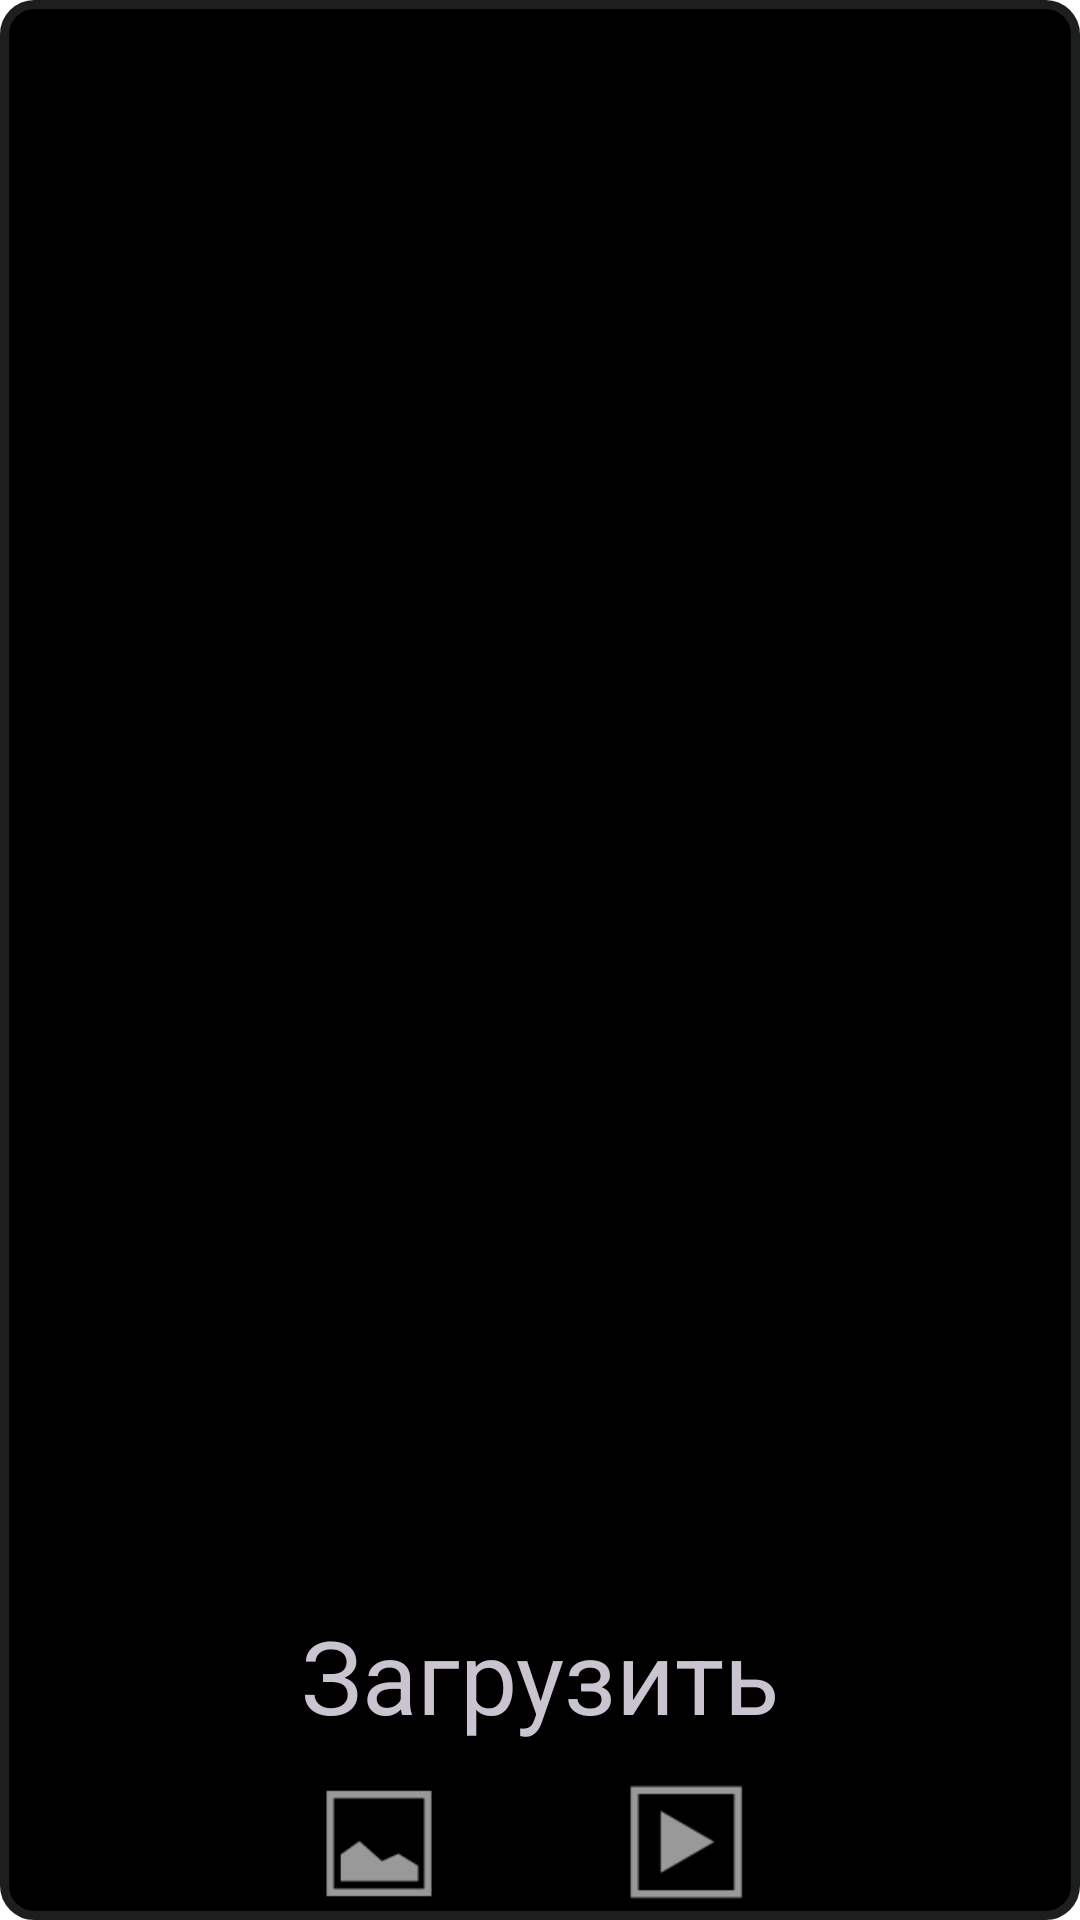

The Android layout XML behind this screen, and the referenced resources:
<!-- AndroidManifest.xml: application theme Theme.FinalChat -->
<!-- res/layout/popup_more_send_options.xml -->
<?xml version="1.0" encoding="utf-8"?>
<androidx.constraintlayout.widget.ConstraintLayout xmlns:android="http://schemas.android.com/apk/res/android"
    xmlns:app="http://schemas.android.com/apk/res-auto"
    xmlns:tools="http://schemas.android.com/tools"
    android:id="@+id/constraintLayout"
    android:layout_width="match_parent"
    android:layout_height="wrap_content"
    android:background="@drawable/bg_xml">

    <TextView
        android:id="@+id/textView"
        android:layout_width="wrap_content"
        android:layout_height="wrap_content"
        android:layout_marginBottom="8dp"
        android:text="Загрузить"
        android:textAppearance="@style/TextAppearance.AppCompat.Display1"
        android:theme="@style/Theme.Material3.Dark"
        app:layout_constraintBottom_toTopOf="@+id/chooseImg"
        app:layout_constraintEnd_toEndOf="parent"
        app:layout_constraintStart_toStartOf="parent" />

    <ImageView
        android:id="@+id/chooseImg"
        android:layout_width="52dp"
        android:layout_height="51dp"
        android:layout_marginEnd="24dp"
        app:layout_constraintBottom_toBottomOf="parent"
        app:layout_constraintEnd_toStartOf="@+id/chooseVideo"
        app:layout_constraintHorizontal_bias="0.0"
        app:layout_constraintStart_toStartOf="@+id/textView"
        app:srcCompat="@android:drawable/ic_menu_gallery" />

    <ImageView
        android:id="@+id/chooseVideo"
        android:layout_width="58dp"
        android:layout_height="54dp"
        app:layout_constraintBottom_toBottomOf="@+id/chooseImg"
        app:layout_constraintEnd_toEndOf="@+id/textView"
        app:layout_constraintTop_toTopOf="@+id/chooseImg"
        app:layout_constraintVertical_bias="0.101"
        app:srcCompat="@android:drawable/ic_menu_slideshow" />
</androidx.constraintlayout.widget.ConstraintLayout>
<!-- resources referenced by this layout -->
<resources>
  <!-- drawable bg_xml (drawable) -->
  <?xml version="1.0" encoding="UTF-8"?>
  <shape xmlns:android="http://schemas.android.com/apk/res/android">
      <solid android:color="#FF000000"/>
      <stroke android:width="3dp" android:color="#1D1E1E" />
      <corners android:radius="10dp"/>
      <padding android:left="0dp" android:top="0dp" android:right="0dp" android:bottom="0dp" />
  </shape>
  <style name="Theme.FinalChat" parent="Theme.MaterialComponents.DayNight.DarkActionBar">
          
          <item name="colorPrimary">@color/purple_500</item>
          <item name="colorPrimaryVariant">@color/purple_700</item>
          <item name="colorOnPrimary">@color/white</item>
          
          <item name="colorSecondary">@color/teal_200</item>
          <item name="colorSecondaryVariant">@color/teal_700</item>
          <item name="colorOnSecondary">@color/black</item>
          
          <item name="android:statusBarColor" tools:targetApi="l">?attr/colorPrimaryVariant</item>
          
      </style>
  <!-- not gathered from this repository: default colours our renderer supplied (Android Studio template values) -->
  <color name="purple_500">#FF6200EE</color>
  <color name="purple_700">#FF3700B3</color>
  <color name="teal_200">#FF03DAC5</color>
  <color name="teal_700">#FF018786</color>
  <color name="black">#FF000000</color>
  <color name="white">#FFFFFFFF</color>
</resources>
